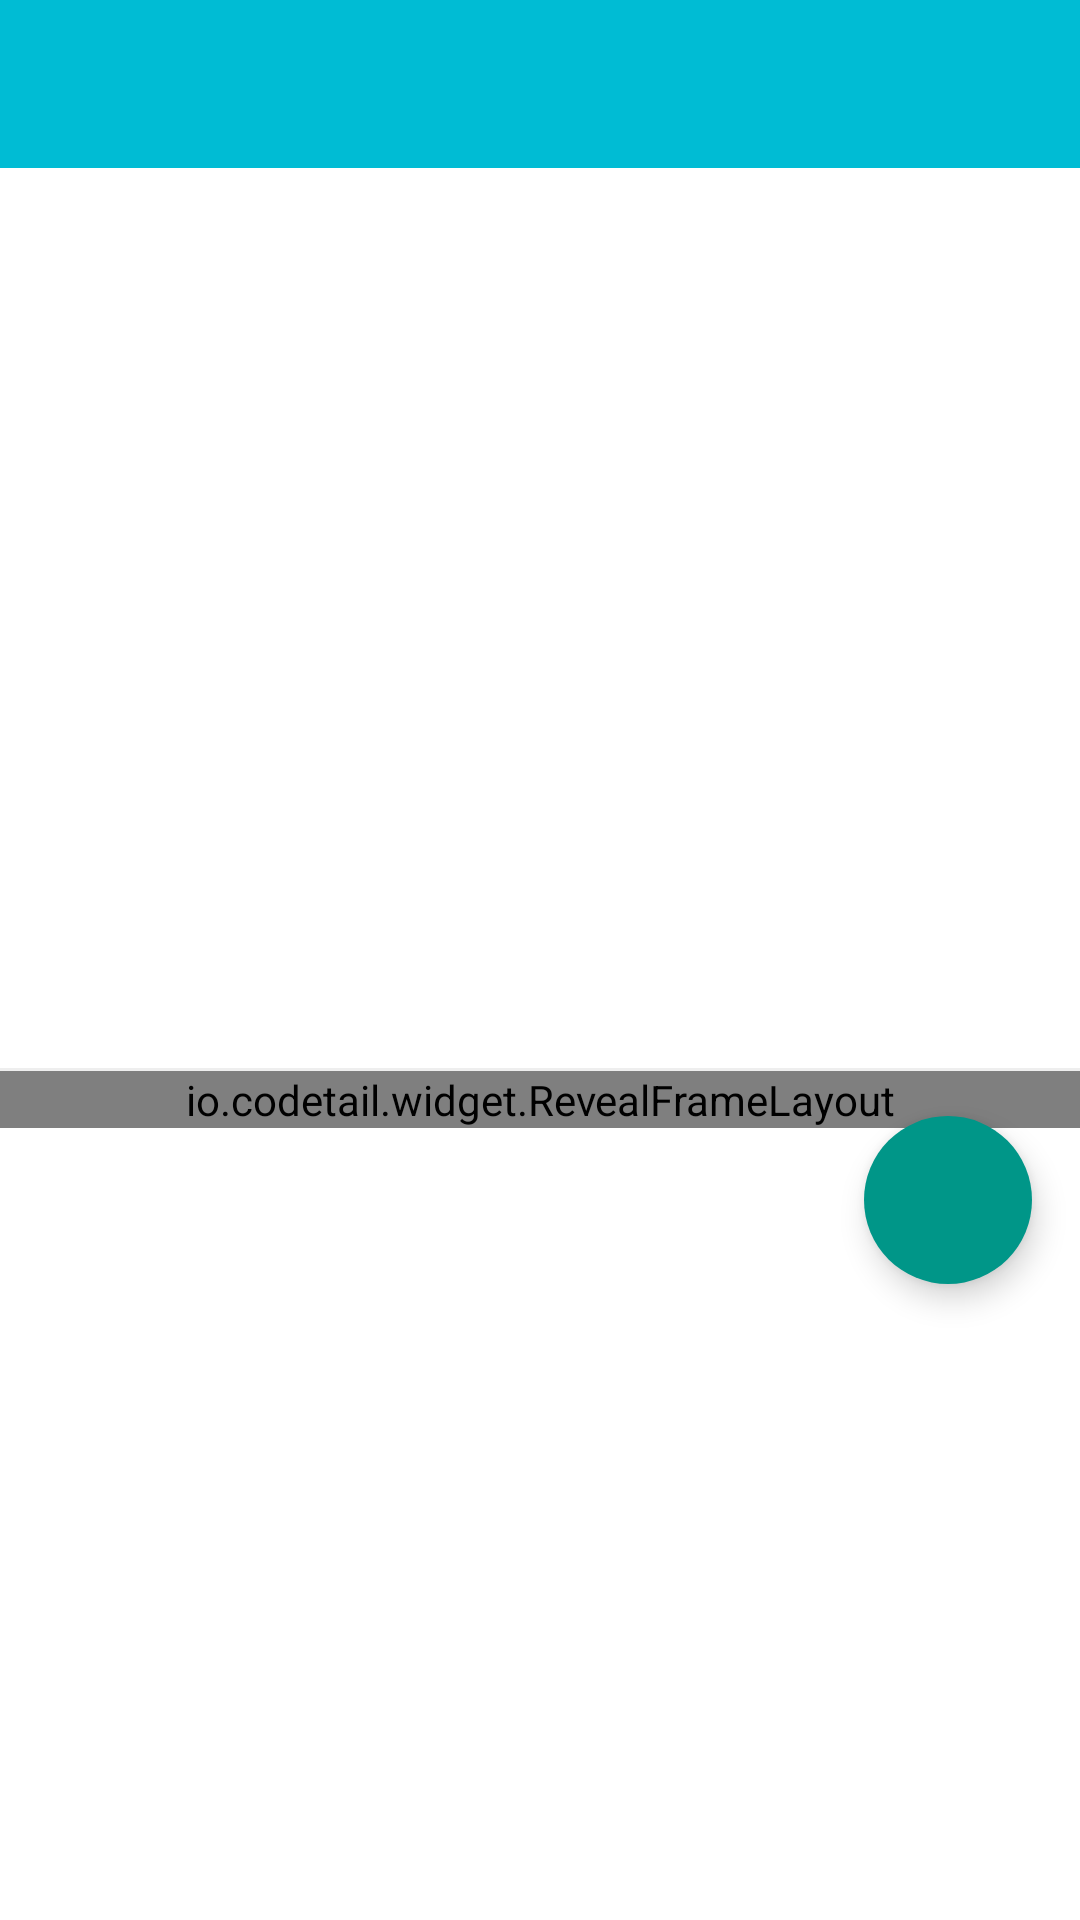

Layout XML and referenced resources for this Android screen:
<!-- AndroidManifest.xml: application theme NoActionBarTheme -->
<!-- res/layout/activity_transform_to_player.xml -->
<?xml version="1.0" encoding="utf-8"?>
<RelativeLayout xmlns:android="http://schemas.android.com/apk/res/android"
    xmlns:app="http://schemas.android.com/apk/res-auto"
    android:id="@+id/root"
    android:layout_width="match_parent"
    android:layout_height="match_parent">

    <android.support.design.widget.AppBarLayout
        android:id="@+id/app_bar"
        android:layout_width="match_parent"
        android:layout_height="wrap_content"
        android:theme="@style/ThemeOverlay.AppCompat.Dark.ActionBar">

        <android.support.v7.widget.Toolbar
            android:id="@+id/toolbar"
            android:layout_width="match_parent"
            android:layout_height="?attr/actionBarSize"
            android:background="?attr/colorPrimary"
            app:elevation="4dp"
            app:layout_scrollFlags="scroll|enterAlways"
            app:popupTheme="@style/ThemeOverlay.AppCompat.Light" />

    </android.support.design.widget.AppBarLayout>

    <ImageView
        android:id="@+id/img_cover"
        android:layout_width="match_parent"
        android:layout_height="300dp"
        android:layout_below="@id/app_bar" />

    <View
        android:id="@+id/border"
        android:layout_width="match_parent"
        android:layout_height="1dp"
        android:layout_below="@id/img_cover"
        android:background="@color/grey200" />

    <android.support.design.widget.FloatingActionButton
        android:id="@+id/fab"
        style="@style/FabMargin"
        android:layout_width="wrap_content"
        android:layout_height="wrap_content"
        android:layout_alignParentRight="true"
        android:layout_below="@id/img_cover"
        android:layout_marginTop="-48dp"
        android:src="@drawable/ic_play_arrow_white_24dp"
        app:backgroundTint="@color/teal_500"
        app:borderWidth="0dp" />

    <io.codetail.widget.RevealFrameLayout
        android:layout_width="match_parent"
        android:layout_height="wrap_content"
        android:layout_below="@id/border">

        <RelativeLayout
            android:id="@+id/container_player"
            android:layout_width="match_parent"
            android:layout_height="200dp"
            android:background="@color/teal_500"
            android:visibility="invisible" />

    </io.codetail.widget.RevealFrameLayout>

</RelativeLayout>
<!-- resources referenced by this layout -->
<resources>
  <color name="grey200">#EEEEEE</color>
  <color name="teal_500">#009688</color>
  <style name="FabMargin">
          <item name="android:layout_marginLeft">8dp</item>
          <item name="android:layout_marginTop">8dp</item>
          <item name="android:layout_marginRight">8dp</item>
          <item name="android:layout_marginBottom">0dp</item>
      </style>
  <style name="NoActionBarTheme" parent="Theme.AppCompat.Light.NoActionBar">
          <item name="colorPrimary">@color/theme500</item>
          <item name="colorPrimaryDark">@color/theme600</item>
          <item name="colorAccent">@color/accent200</item>
          <item name="android:textColorPrimary">@color/white</item>
          <item name="android:textColorSecondary">@color/white</item>
          <item name="android:windowBackground">@color/white</item>
          <item name="colorControlNormal">@color/grey200</item>
          <item name="colorControlActivated">@color/theme600</item>
          <item name="windowActionModeOverlay">true</item>
      </style>
  <color name="theme500">#00BCD4</color>
  <color name="theme600">#00ACC1</color>
  <color name="accent200">#FFFF00</color>
  <color name="white">#FFFFFF</color>
</resources>
